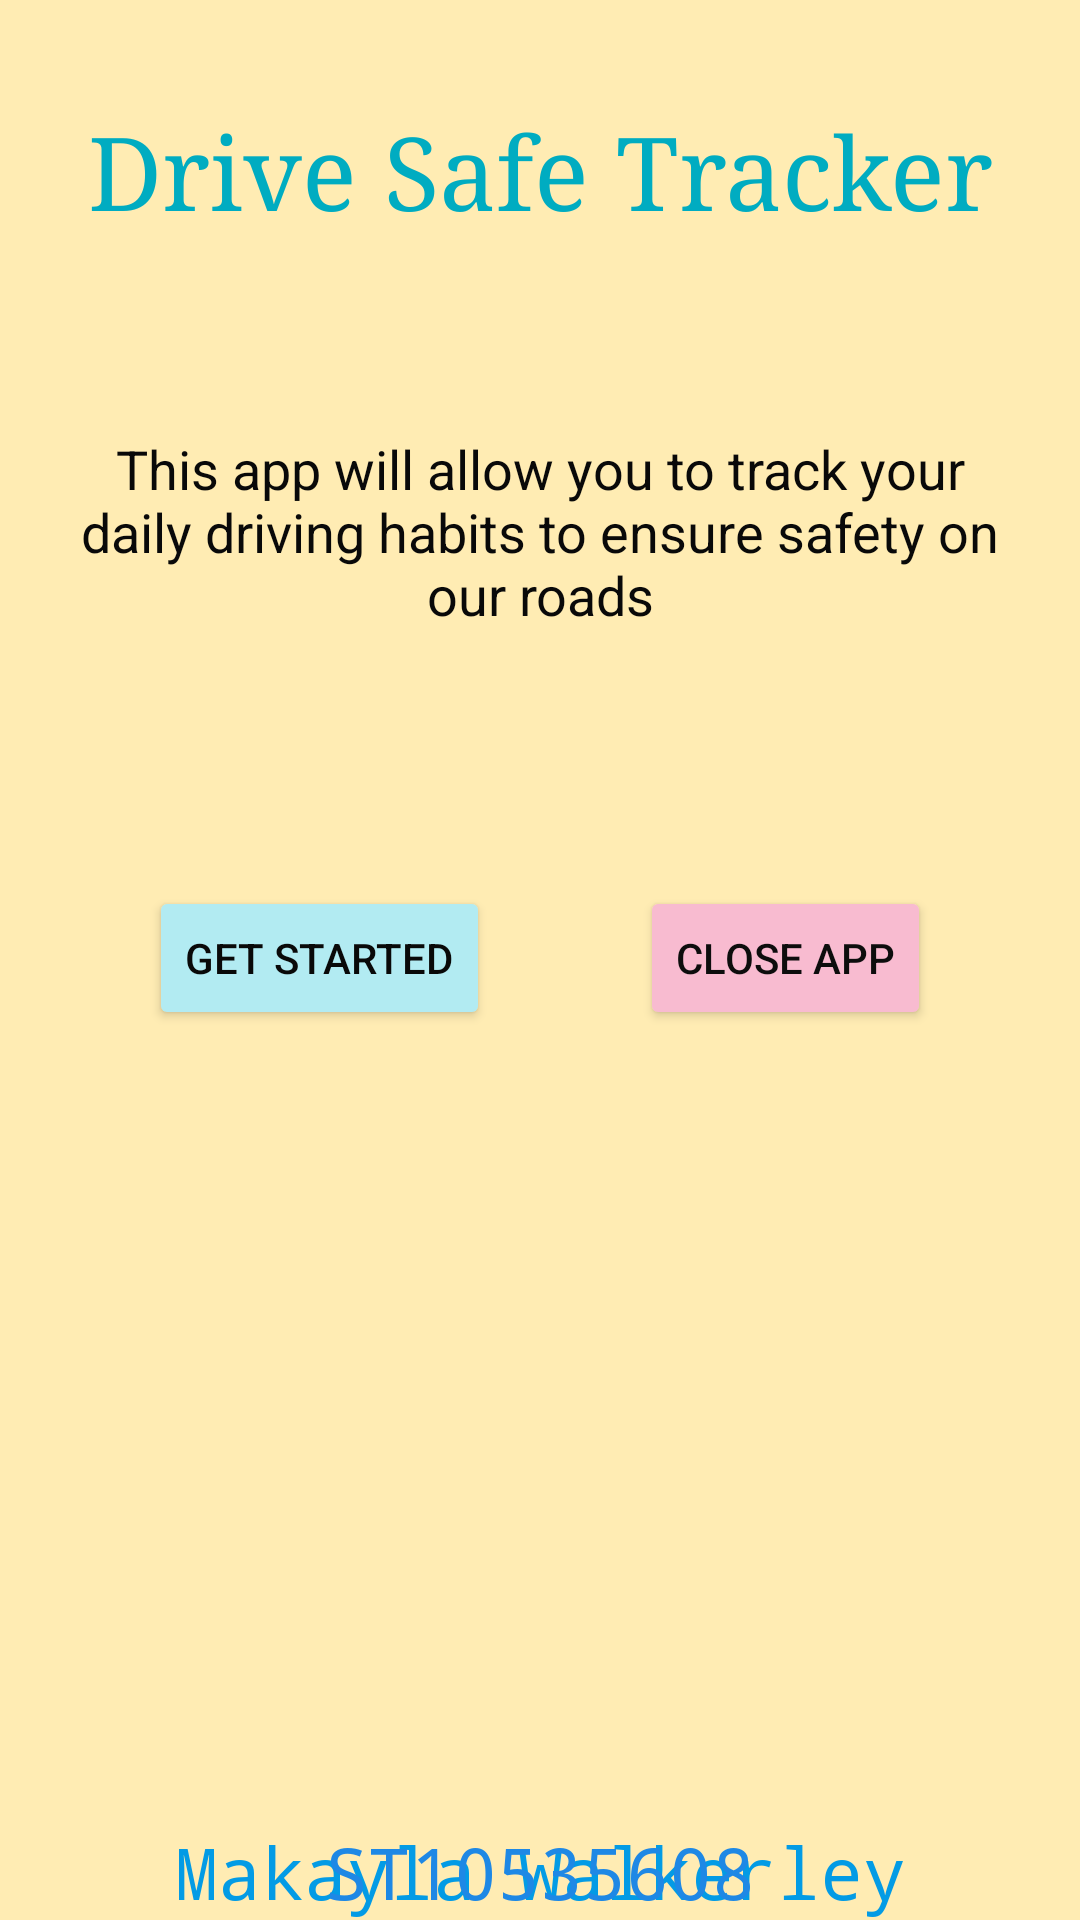

Android layout source for this screen:
<!-- AndroidManifest.xml: application theme Theme.DriveSafeTracker -->
<!-- res/layout/activity_main.xml -->
<?xml version="1.0" encoding="utf-8"?>
<androidx.constraintlayout.widget.ConstraintLayout xmlns:android="http://schemas.android.com/apk/res/android"
    xmlns:app="http://schemas.android.com/apk/res-auto"
    xmlns:tools="http://schemas.android.com/tools"
    android:id="@+id/main"
    android:layout_width="match_parent"
    android:layout_height="match_parent"
    android:background="#FFECB3"
    tools:context=".MainActivity">

    <TextView
        android:id="@+id/txtAppName"
        android:layout_width="wrap_content"
        android:layout_height="wrap_content"
        android:fontFamily="serif"
        android:text="Drive Safe Tracker"
        android:textColor="#00ACC1"
        android:textSize="34sp"
        app:layout_constraintEnd_toEndOf="parent"
        app:layout_constraintStart_toStartOf="parent"
        app:layout_constraintTop_toTopOf="parent"
        app:layout_constraintBottom_toBottomOf="parent"
        app:layout_constraintVertical_bias="0.058" />

    <TextView
        android:id="@+id/txtAppDescription"
        android:layout_width="0dp"
        android:layout_height="wrap_content"
        android:gravity="center"
        android:text="This app will allow you to track your daily driving habits to ensure safety on our roads"
        android:textColor="#090909"
        android:textSize="18sp"
        android:layout_marginStart="24dp"
        android:layout_marginEnd="24dp"
        app:layout_constraintEnd_toEndOf="parent"
        app:layout_constraintStart_toStartOf="parent"
        app:layout_constraintTop_toTopOf="parent"
        app:layout_constraintBottom_toBottomOf="parent"
        app:layout_constraintVertical_bias="0.251" />

    <Button
        android:id="@+id/btnStart"
        android:layout_width="wrap_content"
        android:layout_height="wrap_content"
        android:backgroundTint="#B2EBF2"
        android:text="Get Started"
        android:textColor="#090909"
        app:layout_constraintEnd_toStartOf="@id/btnCloseApp"
        app:layout_constraintStart_toStartOf="parent"
        app:layout_constraintTop_toTopOf="parent"
        app:layout_constraintBottom_toBottomOf="parent"
        app:layout_constraintVertical_bias="0.499" />

    <Button
        android:id="@+id/btnCloseApp"
        android:layout_width="wrap_content"
        android:layout_height="wrap_content"
        android:backgroundTint="#F8BBD0"
        android:text="Close App"
        android:textColor="#0D0D0D"
        app:layout_constraintStart_toEndOf="@id/btnStart"
        app:layout_constraintEnd_toEndOf="parent"
        app:layout_constraintTop_toTopOf="parent"
        app:layout_constraintBottom_toBottomOf="parent"
        app:layout_constraintVertical_bias="0.499" />

    <TextView
        android:id="@+id/txtName"
        android:layout_width="wrap_content"
        android:layout_height="wrap_content"
        android:fontFamily="monospace"
        android:text="Makayla Walkerley"
        android:textColor="#039BE5"
        android:textSize="24sp"
        app:layout_constraintEnd_toEndOf="parent"
        app:layout_constraintStart_toStartOf="parent"
        app:layout_constraintBottom_toBottomOf="parent"
        app:layout_constraintVertical_bias="0.868" />

    <TextView
        android:id="@+id/txtStudentNumber"
        android:layout_width="wrap_content"
        android:layout_height="wrap_content"
        android:fontFamily="monospace"
        android:text="ST10535608"
        android:textColor="#1E88E5"
        android:textSize="24sp"
        app:layout_constraintEnd_toEndOf="parent"
        app:layout_constraintStart_toStartOf="parent"
        app:layout_constraintBottom_toBottomOf="parent"
        app:layout_constraintVertical_bias="0.941" />

</androidx.constraintlayout.widget.ConstraintLayout>
<!-- resources referenced by this layout -->
<resources>
  <style name="Theme.DriveSafeTracker" parent="Base.Theme.DriveSafeTracker" />
  <style name="Base.Theme.DriveSafeTracker" parent="Theme.Material3.DayNight.NoActionBar">
          
          
      </style>
</resources>
